Image classification data set "lemon_leaf_dataset" (bhawanakc07/Major_project-Lemonleaf- on GitHub). Class labels (9): anthracnose, bacterial blight, citrus canker, curl virus, deficiency leaf, dry leaf, healthy leaf, sooty mould, spider mites.

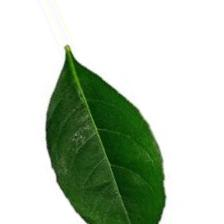
Label: healthy leaf

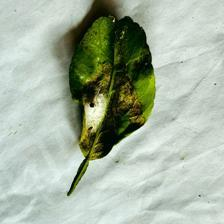
Label: spider mites

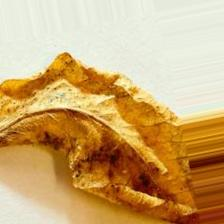
Label: dry leaf

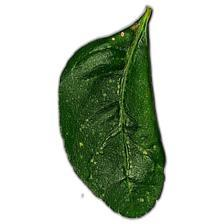
Label: curl virus

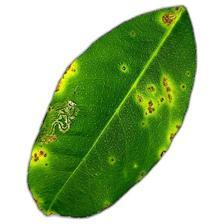
Label: citrus canker

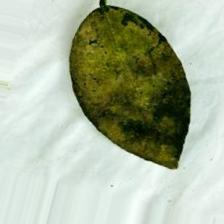
Label: sooty mould
